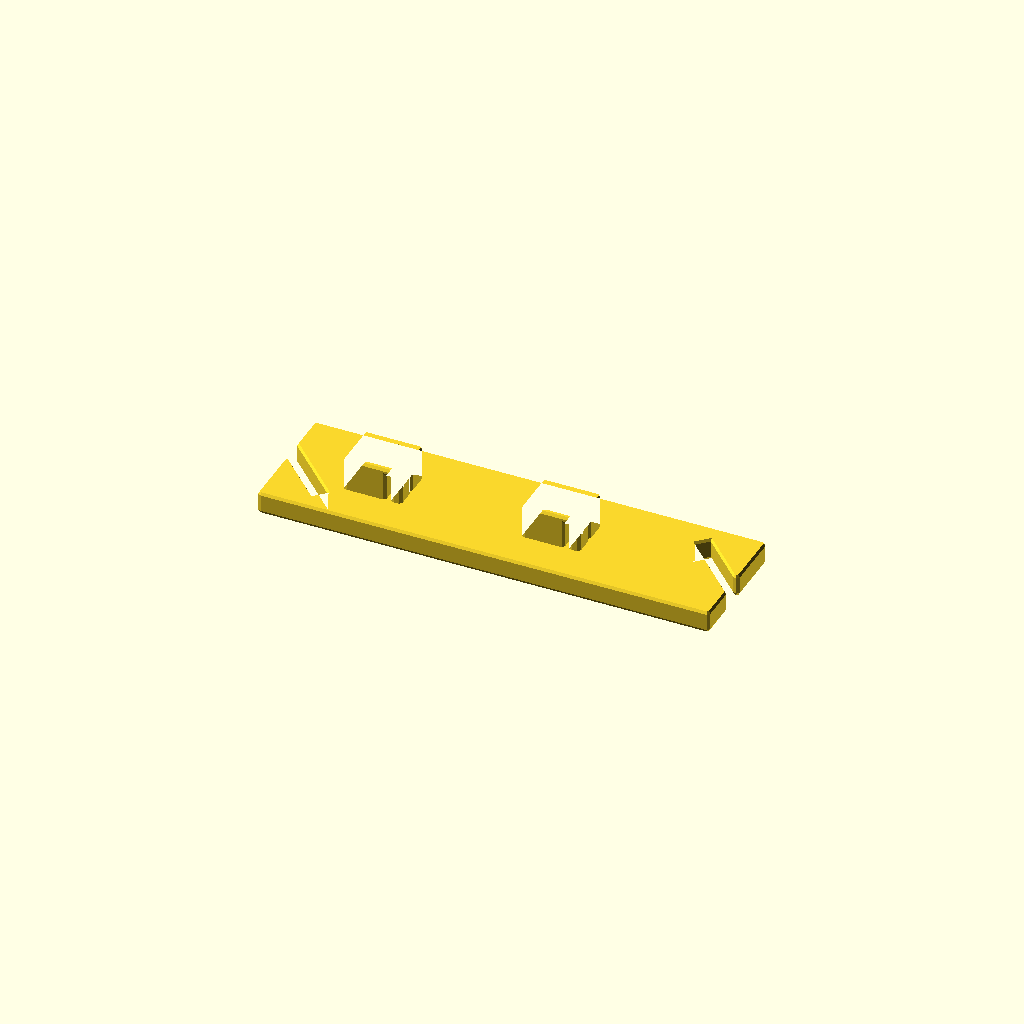
Cell 1: the model at its default parameters.
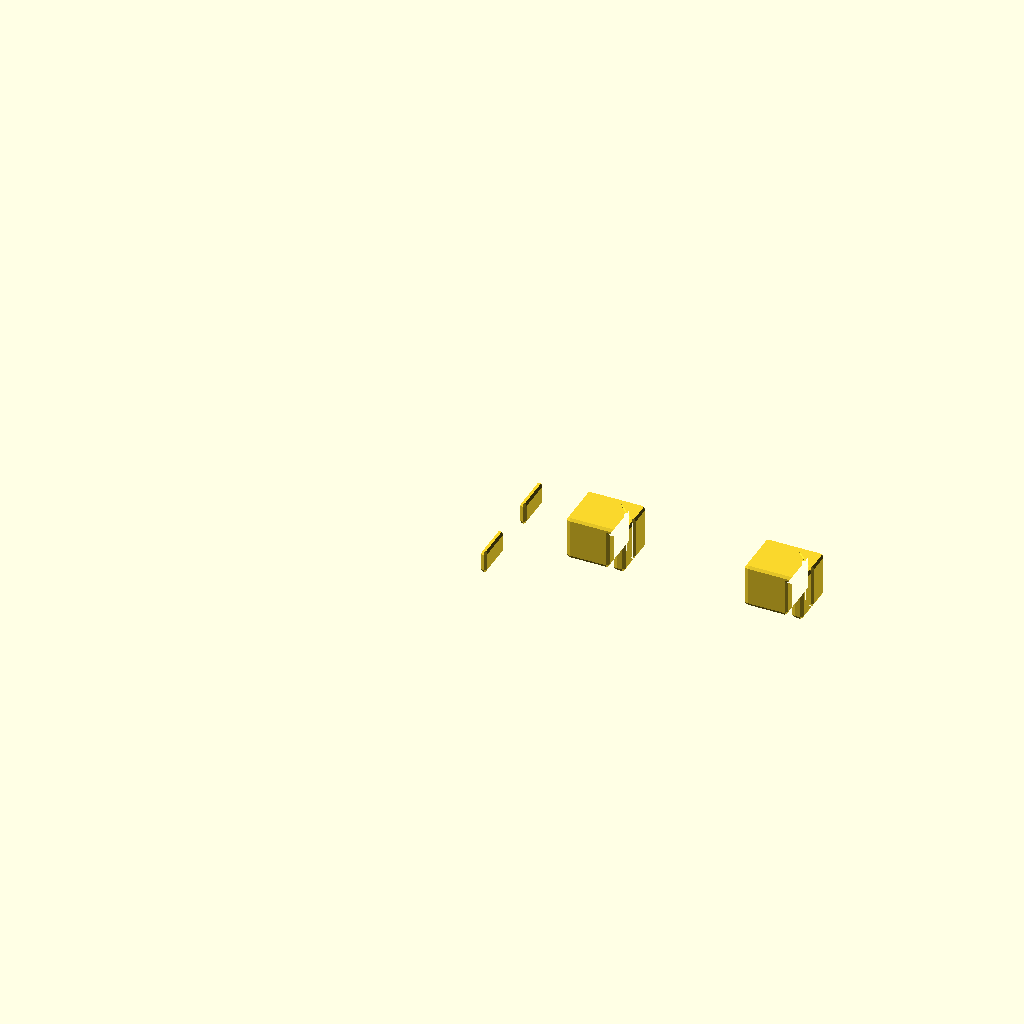
Cell 2 — L set to 0.01, the other parameters unchanged.
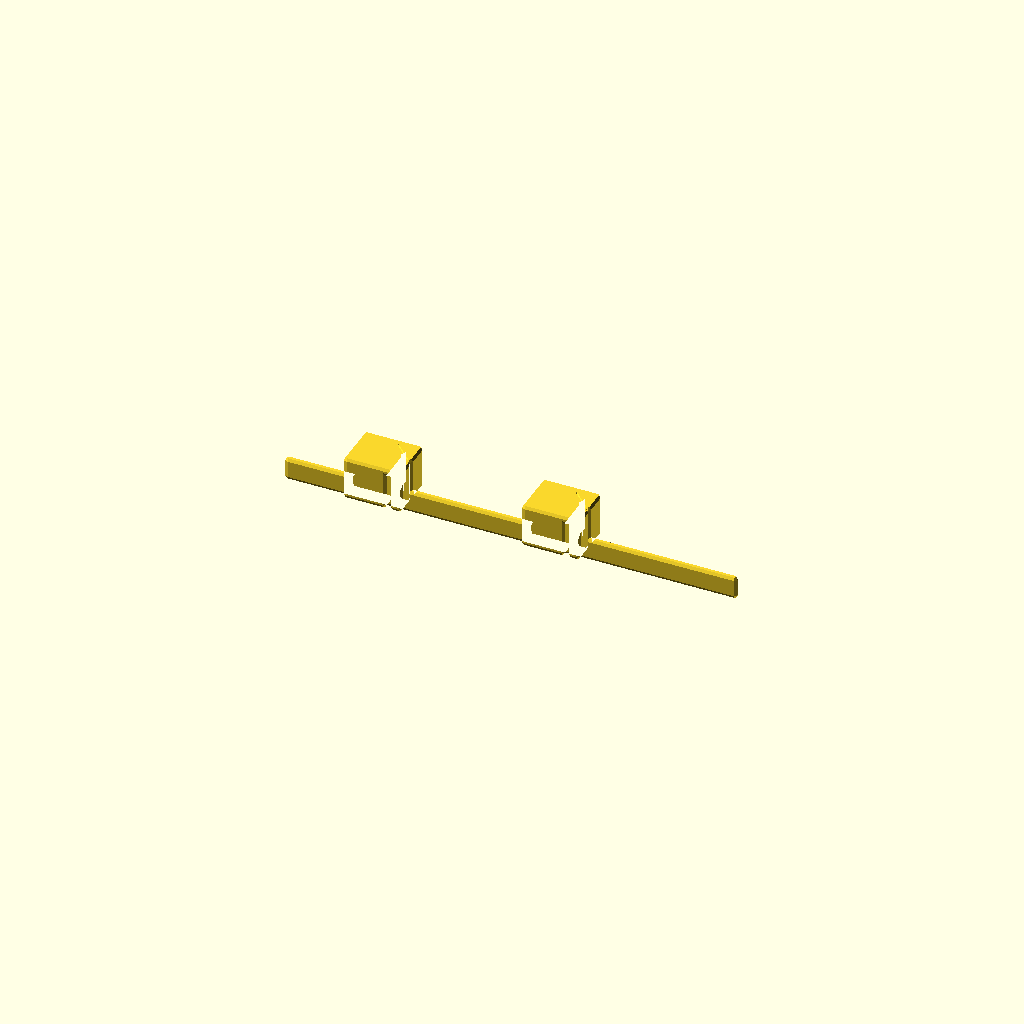
Cell 3: the same model with W = 0.01.
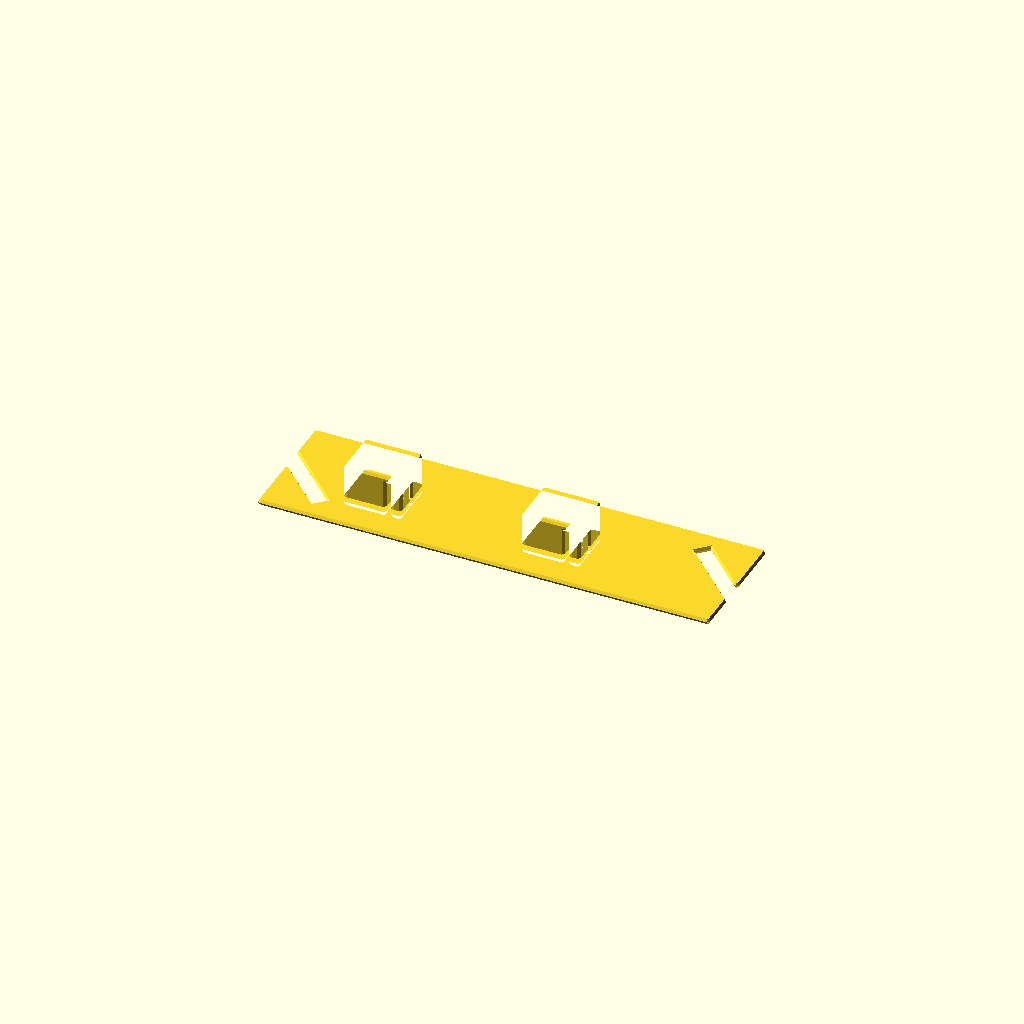
Cell 4 — plate_t set to 0.01, the other parameters unchanged.
One fixed orthographic camera (rotation 55°, 0°, 25°; colour scheme Cornfield) for every cell.
Source of the model, results/slice100k/craft/scad/100643.scad:
// Parameters
L = 85.07; //[42.535:170.14:0.01]
W = 22.45; //[11.225:44.9:0.01]
H = 10.44; //[5.22:20.88:0.01]
plate_t = 3.2; //[1.6:6.4:0.01]
end_chamfer_len = 4; //[2:8:0.01]
prong_w = 8; //[4:16:0.01]
prong_l = 10; //[5:20:0.01]
prong_h = 7.24; //[3.62:14.48:0.01]
prong_offset_from_end = 18; //[9:36:0.01]
prong_spacing = 34; //[17:68:0.01]
step_len = 2; //[1:4:0.01]
step_drop = 1.2; //[0.6:2.4:0.01]
step_setback_from_tip = 1; //[0.5:2:0.01]
overlap = 0.8; //[0.5:2:0.01]
relief_chamfer = 0.8; //[0.4:1.6:0.01]
fillet_r = 0.6; //[0.3:1.2:0.01]

// Base Shapes
module main_bar_plate() {
  translate([0, 0, 0])
    cube([L, W, plate_t], center=true);
}

module end_chamfer_left() {
  translate([-L/2 + end_chamfer_len/2, 0, 0])
    rotate([0, 0, 45])
      cube([end_chamfer_len, W, plate_t + 2*overlap], center=true);
}

module end_chamfer_right() {
  translate([L/2 - end_chamfer_len/2, 0, 0])
    rotate([0, 0, 45])
      cube([end_chamfer_len, W, plate_t + 2*overlap], center=true);
}

module prong_1() {
  translate([-L/2 + prong_offset_from_end, 0, plate_t/2 + prong_h/2 - overlap])
    cube([prong_l, prong_w, prong_h], center=true);
}

module prong_2() {
  translate([-L/2 + prong_offset_from_end + prong_spacing, 0, plate_t/2 + prong_h/2 - overlap])
    cube([prong_l, prong_w, prong_h], center=true);
}

module prong_1_end_step() {
  translate([(-L/2 + prong_offset_from_end) + (prong_l/2 - step_setback_from_tip - step_len/2), 0, plate_t/2 + (prong_h - step_drop)/2 - overlap])
    cube([step_len, prong_w + 2*overlap, prong_h - step_drop + 2*overlap], center=true);
}

module prong_2_end_step() {
  translate([(-L/2 + prong_offset_from_end + prong_spacing) + (prong_l/2 - step_setback_from_tip - step_len/2), 0, plate_t/2 + (prong_h - step_drop)/2 - overlap])
    cube([step_len, prong_w + 2*overlap, prong_h - step_drop + 2*overlap], center=true);
}

module small_relief_chamfers_on_prongs() {
  translate([(-L/2 + prong_offset_from_end) + (prong_l/2 - relief_chamfer/2), 0, plate_t/2 + prong_h/2 - overlap])
    rotate([0, 0, 45])
      cube([relief_chamfer, prong_w + 2*overlap, prong_h + 2*overlap], center=true);
}

module surface_markings() {
  translate([0, 0, plate_t/2 - (plate_t/10)/2])
    cube([L/3, W/3, plate_t/10], center=true);
}

module edge_fillets() {
  sphere(r=fillet_r, center=true);
}

// Operations
module plate_chamfered() {
  difference() {
    main_bar_plate();
    end_chamfer_left();
    end_chamfer_right();
  }
}

module prongs_union() {
  union() {
    prong_1();
    prong_2();
  }
}

module prongs_with_steps() {
  difference() {
    prongs_union();
    prong_1_end_step();
    prong_2_end_step();
  }
}

module relief_chamfer_prong2_pos() {
  translate([prong_spacing, 0, 0])
    small_relief_chamfers_on_prongs();
}

module prongs_with_steps_and_reliefs() {
  difference() {
    prongs_with_steps();
    small_relief_chamfers_on_prongs();
    relief_chamfer_prong2_pos();
  }
}

module plate_and_prongs() {
  union() {
    plate_chamfered();
    prongs_with_steps_and_reliefs();
  }
}

module edge_fillets_applied() {
  minkowski() {
    plate_and_prongs();
    edge_fillets();
  }
}

module final_model() {
  difference() {
    edge_fillets_applied();
    surface_markings();
  }
}

// Final Output
final_model();
Customizer parameters (derived from the source; name, type, default, range or options):
L: number, default 85.07, range 0.01 to 42.535, step 170.14
W: number, default 22.45, range 0.01 to 11.225, step 44.9
H: number, default 10.44, range 0.01 to 5.22, step 20.88
plate_t: number, default 3.2, range 0.01 to 1.6, step 6.4
end_chamfer_len: number, default 4, range 0.01 to 2, step 8
prong_w: number, default 8, range 0.01 to 4, step 16
prong_l: number, default 10, range 0.01 to 5, step 20
prong_h: number, default 7.24, range 0.01 to 3.62, step 14.48
prong_offset_from_end: number, default 18, range 0.01 to 9, step 36
prong_spacing: number, default 34, range 0.01 to 17, step 68
step_len: number, default 2, range 0.01 to 1, step 4
step_drop: number, default 1.2, range 0.01 to 0.6, step 2.4
step_setback_from_tip: number, default 1, range 0.01 to 0.5, step 2
overlap: number, default 0.8, range 0.01 to 0.5, step 2
relief_chamfer: number, default 0.8, range 0.01 to 0.4, step 1.6
fillet_r: number, default 0.6, range 0.01 to 0.3, step 1.2
